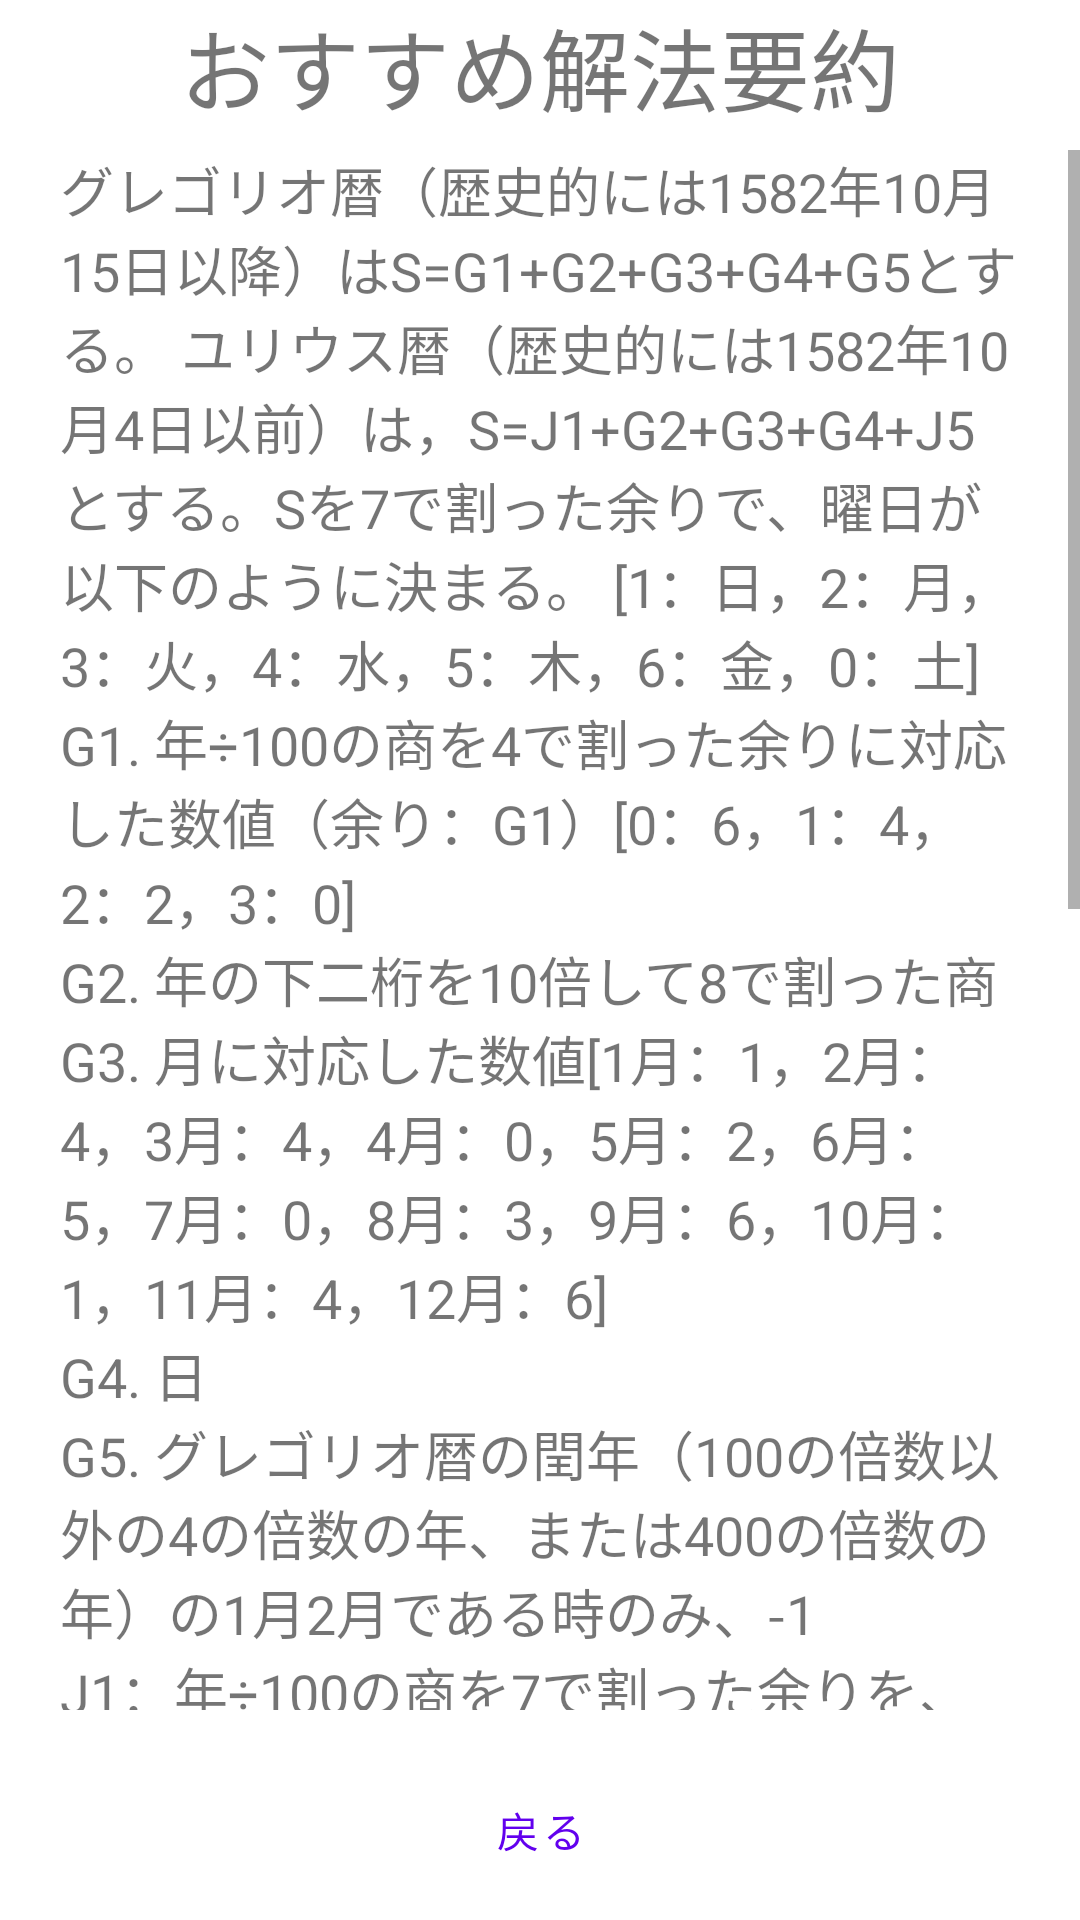

Android layout source for this screen:
<!-- AndroidManifest.xml: application theme Theme.DoWGame -->
<!-- res/layout/summary_of_method.xml -->
<?xml version="1.0" encoding="utf-8"?>
<LinearLayout xmlns:android="http://schemas.android.com/apk/res/android"
    xmlns:app="http://schemas.android.com/apk/res-auto"
    xmlns:tools="http://schemas.android.com/tools"
    android:layout_width="match_parent"
    android:layout_height="match_parent"
    tools:context=".TipsActivity"
    android:orientation="vertical"
    android:gravity="center">

    <TextView
        android:id="@+id/title"
        android:layout_width="wrap_content"
        android:layout_height="50dp"
        android:text="@string/summary_of_method_title"
        android:textSize="30sp"/>

    <ScrollView
        android:layout_weight="0.7"
        android:layout_width="match_parent"
        android:layout_height="0dp">

    <TextView
        android:id="@+id/sentence"
        android:layout_width="wrap_content"
        android:layout_height="wrap_content"
        android:paddingLeft = "20dp"
        android:paddingRight = "20dp"
        android:text="@string/summary_of_method_text"
        android:textSize="18sp"/>

    </ScrollView>

    <Button
        android:id="@+id/return_tips"
        android:layout_width="300dp"
        android:layout_height="60dp"
        android:text="@string/return_btn"
        android:layout_marginTop="10dp"
        style="@style/Widget.MaterialComponents.Button.OutlinedButton"/>

</LinearLayout>
<!-- resources referenced by this layout -->
<resources>
  <string name="return_btn">戻る</string>
  <string name="summary_of_method_text">グレゴリオ暦（歴史的には1582年10月15日以降）はS=G1+G2+G3+G4+G5とする。
          ユリウス暦（歴史的には1582年10月4日以前）は，S=J1+G2+G3+G4+J5とする。Sを7で割った余りで、曜日が以下のように決まる。
          [1：日，2：月，3：火，4：水，5：木，6：金，0：土]
          \nG1. 年÷100の商を4で割った余りに対応した数値（余り：G1）[0：6，1：4，2：2，3：0]
          \nG2. 年の下二桁を10倍して8で割った商
          \nG3. 月に対応した数値[1月：1，2月：4，3月：4，4月：0，5月：2，6月：5，7月：0，8月：3，9月：6，10月：1，11月：4，12月：6]
          \nG4. 日
          \nG5. グレゴリオ暦の閏年（100の倍数以外の4の倍数の年、または400の倍数の年）の1月2月である時のみ、-1
          \nJ1：年÷100の商を7で割った余りを、11から引いた数値
          \nJ5：ユリウス暦の閏年（4の倍数の年）の1月2月である時のみ、-1
          \n\n例題1（グレゴリオ暦）：1916/1/24
          \nG1：19÷4=4余り3より、0
          \nG2：16×10÷8=20余り0より、20
          \nG3：1月より、1
          \nG4：24
          \nG5：閏年の1月より、-1
          \nよって、(0+20+1+24-1)÷7=6余り2、月曜日。
          \n\n例題2（ユリウス暦）：1538/11/7
          \nJ1：15÷7=2余り1より、11-1 = 10
          \nG2：38×10÷8=47余り4より、47
          \nG3：11月より、4
          \nG4：7
          \nJ5：閏年ではないため、0
          \nよって、(10+47+4+7+0)÷7=9余り5、木曜日。</string>
  <string name="summary_of_method_title">おすすめ解法要約</string>
  <style name="Theme.DoWGame" parent="Theme.MaterialComponents.DayNight.NoActionBar">
          
          <item name="colorPrimary">@color/purple_500</item>
          <item name="colorPrimaryVariant">@color/purple_700</item>
          <item name="colorOnPrimary">@color/white</item>
          
          <item name="colorSecondary">@color/teal_200</item>
          <item name="colorSecondaryVariant">@color/teal_700</item>
          <item name="colorOnSecondary">@color/black</item>
          
          <item name="android:statusBarColor" tools:targetApi="l">?attr/colorPrimaryVariant</item>
          
      </style>
  <color name="purple_500">#FF6200EE</color>
  <color name="purple_700">#FF3700B3</color>
  <color name="white">#FFFFFFFF</color>
  <color name="teal_200">#FF03DAC5</color>
  <color name="teal_700">#FF018786</color>
  <color name="black">#FF000000</color>
</resources>
